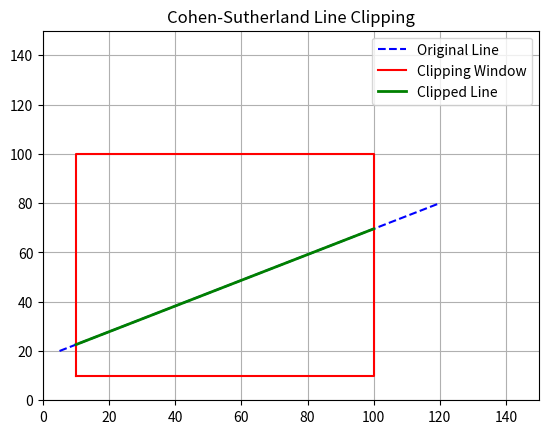

Python code for this plot:
import matplotlib.pyplot as plt

# Clipping window
xmin, ymin = 10, 10
xmax, ymax = 100, 100

# Compute region code
def compute_code(x, y):
    code = 0

    if x < xmin: code |= 1      # LEFT
    if x > xmax: code |= 2      # RIGHT
    if y < ymin: code |= 4      # BOTTOM
    if y > ymax: code |= 8      # TOP

    return code

def cohen_sutherland(x1, y1, x2, y2):
    code1 = compute_code(x1, y1)
    code2 = compute_code(x2, y2)

    accept = False

    while True:
        if (code1 | code2) == 0:
            accept = True
            break
        elif (code1 & code2) != 0:
            break
        else:
            x, y = 0, 0
            code_out = code1 if code1 != 0 else code2

            if code_out & 8:  # TOP
                x = x1 + (x2 - x1) * (ymax - y1) / (y2 - y1)
                y = ymax
            elif code_out & 4:  # BOTTOM
                x = x1 + (x2 - x1) * (ymin - y1) / (y2 - y1)
                y = ymin
            elif code_out & 2:  # RIGHT
                y = y1 + (y2 - y1) * (xmax - x1) / (x2 - x1)
                x = xmax
            elif code_out & 1:  # LEFT
                y = y1 + (y2 - y1) * (xmin - x1) / (x2 - x1)
                x = xmin

            if code_out == code1:
                x1, y1 = x, y
                code1 = compute_code(x1, y1)
            else:
                x2, y2 = x, y
                code2 = compute_code(x2, y2)

    return accept, x1, y1, x2, y2


# Input line
x1, y1 = 5, 20
x2, y2 = 120, 80

accept, cx1, cy1, cx2, cy2 = cohen_sutherland(x1, y1, x2, y2)

# Plotting
plt.figure()

# Original line (dashed)
plt.plot([x1, x2], [y1, y2], 'b--', label="Original Line")

# Clipping window
plt.plot([xmin, xmax, xmax, xmin, xmin],
         [ymin, ymin, ymax, ymax, ymin], 'r', label="Clipping Window")

# Clipped line
if accept:
    plt.plot([cx1, cx2], [cy1, cy2], 'g', linewidth=2, label="Clipped Line")
    print("Line Accepted (Partially Clipped)")
    print(f"Clipped Line: ({cx1:.2f}, {cy1:.2f}) to ({cx2:.2f}, {cy2:.2f})")
else:
    print("Line Rejected")

plt.xlim(0, 150)
plt.ylim(0, 150)
plt.legend()
plt.title("Cohen-Sutherland Line Clipping")

plt.grid()
plt.show()
